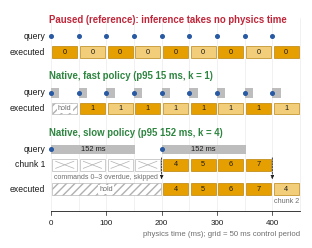

Recreate this plot in Python. (Note: this script raises an exception after producing the figure.)
"""Protocol timeline, single column (3.25 in). Facts from appendix/benchmark.tex (Executor, Protocols)."""
import math
import matplotlib
matplotlib.use("Agg")
import matplotlib.pyplot as plt
from matplotlib.patches import Rectangle

plt.rcParams.update({"font.family": "Liberation Sans", "font.size": 7, "text.color": "#1A1A1A"})
DT, T_END = 50.0, 450.0
OBS, INF, A1, A2, HOLD = "#2859A3", "#BDBDBD", "#E69F00", "#F3CE7A", "#FFFFFF"
INK, GREY = "#1A1A1A", "#6E6E6E"

fig = plt.figure(figsize=(3.25, 2.7), dpi=300)
ax = fig.add_axes([0.20, 0.10, 0.78, 0.84])
ax.set_xlim(-4, T_END + 4); ax.set_ylim(9.7, -0.55); ax.axis("off")
for t in range(0, int(T_END) + 1, int(DT)):
    ax.plot([t, t], [-0.2, 8.5], color="#E6E6E6", lw=.4, zorder=0)


def lane_title(y, s, color):
    ax.text(-4, y, s, fontsize=6.9, fontweight="bold", color=color, va="center")


def rowlab(y, s):
    ax.text(-10, y, s, ha="right", va="center", fontsize=6.2, color=INK)


def query(t0, L, y, h=.42, label=None):
    ax.plot([t0], [y], marker="o", ms=2.6, color=OBS, zorder=4)
    if L > 0:
        ax.add_patch(Rectangle((t0, y - h / 2), L, h, fc=INF, lw=0, zorder=2))
        if label:
            ax.text(t0 + L / 2, y, label, ha="center", va="center", fontsize=5.4, color=INK, zorder=3)


def cmd(t0, y, j, fc, skipped=False, h=.52):
    w = DT * .9
    x = t0 + (DT - w) / 2
    if skipped:
        ax.add_patch(Rectangle((x, y - h / 2), w, h, fc="white", ec="#B0B0B0", lw=.45, zorder=2))
        ax.plot([x + 6, x + w - 6], [y - .16, y + .16], color="#B0B0B0", lw=.5, zorder=3)
        ax.plot([x + 6, x + w - 6], [y + .16, y - .16], color="#B0B0B0", lw=.5, zorder=3)
    else:
        ax.add_patch(Rectangle((x, y - h / 2), w, h, fc=fc, ec="#B37C00", lw=.45, zorder=2))
        ax.text(x + w / 2, y, str(j), ha="center", va="center", fontsize=5.3, color=INK, zorder=3)


def hold(t0, t1, y, h=.52):
    ax.add_patch(Rectangle((t0 + 2, y - h / 2), t1 - t0 - 4, h, fc="white", ec="#B0B0B0", lw=.45, hatch="////", zorder=2))
    ax.text((t0 + t1) / 2, y, "hold", ha="center", va="center", fontsize=5.2, color=GREY, zorder=3,
            bbox=dict(boxstyle="square,pad=0.15", fc="white", ec="none"))


# ---------------- lane 1: paused reference
lane_title(-0.1, "Paused (reference): inference takes no physics time", "#C0263A")
yq, ye = 0.65, 1.35
rowlab(yq, "query"); rowlab(ye, "executed")
for p in range(int(T_END / DT)):
    query(p * DT, 0, yq)
    cmd(p * DT, ye, 0, A1 if p % 2 == 0 else A2)

# ---------------- lane 2: fast policy, native latency
L_fast = 15.1
lane_title(2.45, f"Native, fast policy (p95 {L_fast:.0f} ms, k = 1)", "#2E8540")
yq, ye = 3.2, 3.9
rowlab(yq, "query"); rowlab(ye, "executed")
hold(0, DT, ye)
for p in range(int(T_END / DT)):
    query(p * DT, L_fast, yq)
    if p >= 1:
        cmd(p * DT, ye, 1, A1 if p % 2 == 1 else A2)

# ---------------- lane 3: slow policy, native latency
L_slow, H = 151.7, 8
k = math.ceil(L_slow / DT)
lane_title(5.0, f"Native, slow policy (p95 {L_slow:.0f} ms, k = {k})", "#2E8540")
yq, yc, ye = 5.75, 6.45, 7.55
rowlab(yq, "query"); rowlab(yc, "chunk 1"); rowlab(ye, "executed")
query(0, L_slow, yq, label=f"{L_slow:.0f} ms")
query(k * DT, L_slow, yq, label=f"{L_slow:.0f} ms")
for j in range(H):
    cmd(j * DT, yc, j, A1, skipped=j < k)
hold(0, k * DT, ye)

for j in range(k, H):
    cmd(j * DT, ye, j, A1)
cmd(2 * k * DT, ye, k, A2)          # chunk 2 (captured at 200 ms) takes over at 400 ms, from its command k
ax.annotate("", xy=(k * DT, ye - .32), xytext=(k * DT, yq + .26),
            arrowprops=dict(arrowstyle="-|>,head_length=0.28,head_width=0.13", lw=.6, color=INK, ls=(0, (2, 1.4))))
ax.text(k * DT / 2, yc + .55, "commands 0–3 overdue, skipped", ha="center", va="center", fontsize=5.0, color=GREY)
ax.annotate("", xy=(2 * k * DT, ye - .32), xytext=(2 * k * DT, yq + .26),
            arrowprops=dict(arrowstyle="-|>,head_length=0.28,head_width=0.13", lw=.6, color=INK, ls=(0, (2, 1.4))))
ax.text(2 * k * DT + 25, ye + .55, "chunk 2", ha="center", va="center", fontsize=5.2, color=GREY)

# ---------------- time axis
ya = 8.55
ax.plot([0, T_END], [ya, ya], color=INK, lw=.6)
for t in range(0, int(T_END) + 1, 100):
    ax.plot([t, t], [ya, ya + .15], color=INK, lw=.5)
    ax.text(t, ya + .55, f"{t}", ha="center", va="center", fontsize=5.8)
ax.text(T_END, ya + 1.05, "physics time (ms); grid = 50 ms control period", ha="right", va="center", fontsize=5.6, color=GREY)

# ---------------- legend
lx, ly = -4, 9.05
fig.savefig("/home/claude/fig_timeline_v2.png", dpi=300)
fig.savefig("/home/claude/fig_timeline_v2.pdf")
